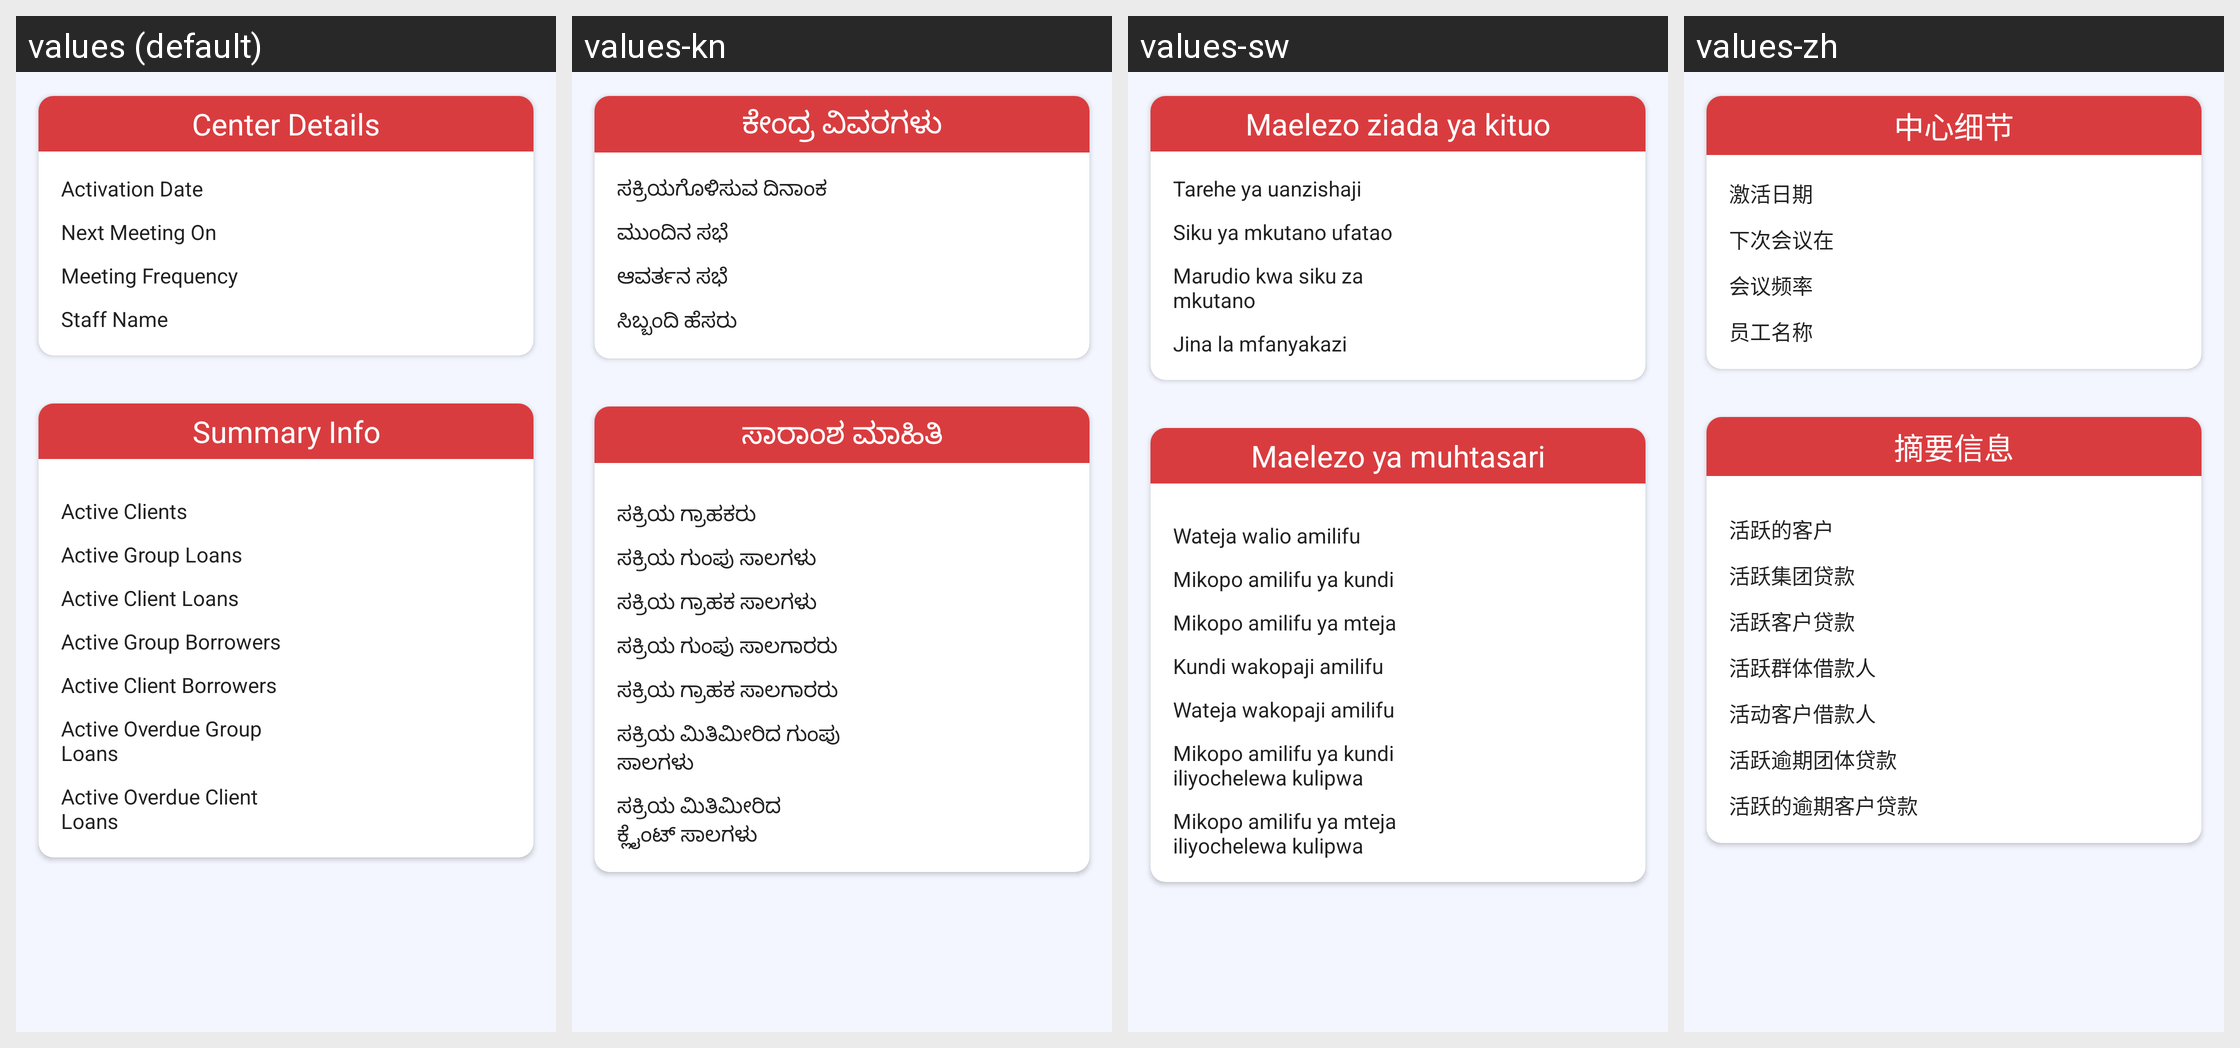

Locale-by-locale string values for the Android screen shown in this grid:
Android screen res/layout/fragment_center_details.xml rendered under 4 locales, left to right: values (default), values-kn, values-sw, values-zh. Device: Nexus 5 (rendered at 1080×1920; each locale shown at half size, 540×960, under a caption strip naming it); theme MaterialAppTheme.
Other locales in the repository, not shown: values-ca, values-en, values-es, values-fr, values-hi.
Strings drawn on this screen, with the default value and each locale's value (text and hints the layout hard-codes, and strings that could not be matched under every locale, appear in the picture but are not listed):

center_details
  values: Center Details
  values-kn: ಕೇಂದ್ರ ವಿವರಗಳು
  values-sw: Maelezo ziada ya kituo
  values-zh: 中心细节

activation_date
  values: Activation Date
  values-kn: ಸಕ್ರಿಯಗೊಳಿಸುವ ದಿನಾಂಕ
  values-sw: Tarehe ya uanzishaji
  values-zh: 激活日期

next_meeting_on
  values: Next Meeting On
  values-kn: ಮುಂದಿನ ಸಭೆ
  values-sw: Siku ya mkutano ufatao
  values-zh: 下次会议在

meeting_frequency
  values: Meeting Frequency
  values-kn: ಆವರ್ತನ ಸಭೆ
  values-sw: Marudio kwa siku za mkutano
  values-zh: 会议频率

staff_name
  values: Staff Name
  values-kn: ಸಿಬ್ಬಂದಿ ಹೆಸರು
  values-sw: Jina la mfanyakazi
  values-zh: 员工名称

summary_info
  values: Summary Info
  values-kn: ಸಾರಾಂಶ ಮಾಹಿತಿ
  values-sw: Maelezo ya muhtasari
  values-zh: 摘要信息

active_clients
  values: Active Clients
  values-kn: ಸಕ್ರಿಯ ಗ್ರಾಹಕರು
  values-sw: Wateja walio amilifu
  values-zh: 活跃的客户

active_group_loans
  values: Active Group Loans
  values-kn: ಸಕ್ರಿಯ ಗುಂಪು ಸಾಲಗಳು
  values-sw: Mikopo amilifu ya kundi
  values-zh: 活跃集团贷款

active_client_loans
  values: Active Client Loans
  values-kn: ಸಕ್ರಿಯ ಗ್ರಾಹಕ ಸಾಲಗಳು
  values-sw: Mikopo amilifu ya mteja
  values-zh: 活跃客户贷款

active_group_borrowers
  values: Active Group Borrowers
  values-kn: ಸಕ್ರಿಯ ಗುಂಪು ಸಾಲಗಾರರು
  values-sw: Kundi wakopaji amilifu
  values-zh: 活跃群体借款人

active_client_borrowers
  values: Active Client Borrowers
  values-kn: ಸಕ್ರಿಯ ಗ್ರಾಹಕ ಸಾಲಗಾರರು
  values-sw: Wateja wakopaji amilifu
  values-zh: 活动客户借款人

active_overdue_group_loans
  values: Active Overdue Group Loans
  values-kn: ಸಕ್ರಿಯ ಮಿತಿಮೀರಿದ ಗುಂಪು ಸಾಲಗಳು
  values-sw: Mikopo amilifu ya kundi iliyochelewa kulipwa
  values-zh: 活跃逾期团体贷款

active_overdue_client_loans
  values: Active Overdue Client Loans
  values-kn: ಸಕ್ರಿಯ ಮಿತಿಮೀರಿದ ಕ್ಲೈಂಟ್ ಸಾಲಗಳು
  values-sw: Mikopo amilifu ya mteja iliyochelewa kulipwa
  values-zh: 活跃的逾期客户贷款
